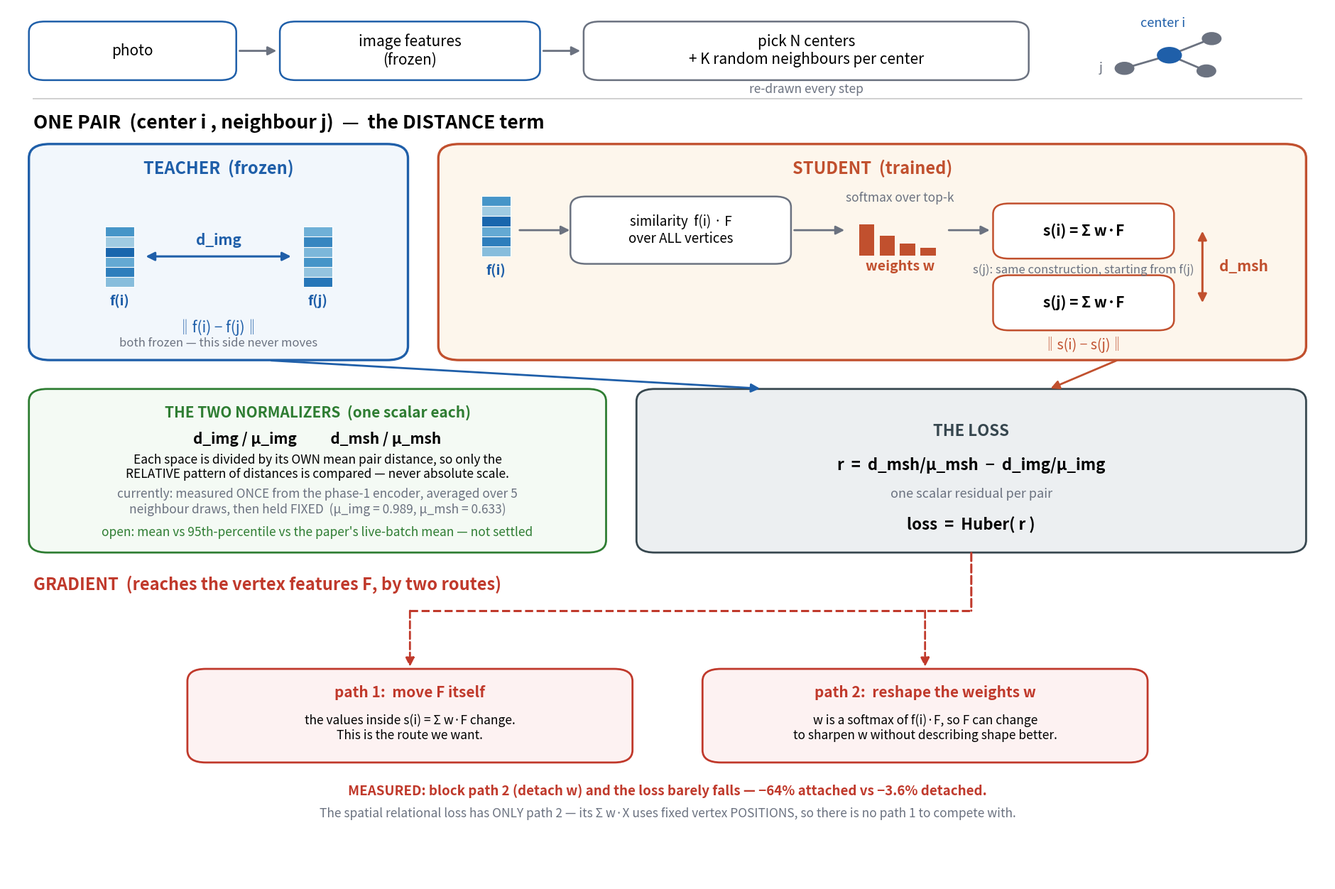

The matplotlib source for this figure: (Note: this script raises an exception after producing the figure.)
"""Regenerates media/rkd_feature_detail.png -- the per-pixel explainer for the FEATURE-space
RKD distance term (Tal, for a talk).

The original generator lived only in a session scratchpad and was lost with that pod; this is the
rebuilt, versioned version. Rebuilt 2026-08-31 with four fixes Tal asked for:
  1. the "similarity" caption now sits ON its block instead of floating beside it;
  2. d_msh is now DERIVED on the figure -- an explicit arrow between s(i) and s(j) with the formula,
     mirroring the teacher side, instead of a label floating at the edge;
  3. a panel showing how the FIXED normalizers are measured (and that the choice is still open);
  4. the Huber block now shows that it takes the DIFFERENCE of the two normalized distances,
     with an inset of the actual Huber curve.
"""
import os
import sys
import numpy as np
import matplotlib
matplotlib.use('Agg')
import matplotlib.pyplot as plt
from matplotlib.patches import FancyBboxPatch, FancyArrowPatch, Rectangle

BLUE   = '#1f5fa9'   # teacher / frozen
ORANGE = '#c1502e'   # student / trained
GREY   = '#6b7280'
RED    = '#c0392b'
GREEN  = '#2e7d32'

fig, ax = plt.subplots(figsize=(24, 16))
ax.set_xlim(0, 100); ax.set_ylim(0, 100); ax.axis('off')


def box(x, y, w, h, label, ec=GREY, fc='white', fs=15, weight='normal', tc='black', lw=1.8, r=1.2):
    ax.add_patch(FancyBboxPatch((x, y), w, h, boxstyle=f'round,pad=0.35,rounding_size={r}',
                                ec=ec, fc=fc, lw=lw, zorder=2))
    if label:
        ax.text(x + w / 2, y + h / 2, label, ha='center', va='center',
                fontsize=fs, weight=weight, color=tc, zorder=3)


def arrow(x1, y1, x2, y2, c=GREY, lw=2.0, style='-|>', ls='-', mut=18):
    ax.add_patch(FancyArrowPatch((x1, y1), (x2, y2), arrowstyle=style, mutation_scale=mut,
                                 color=c, lw=lw, linestyle=ls, zorder=4,
                                 shrinkA=0, shrinkB=0))


def caption(x, y, t, c=GREY, fs=13, ha='center', weight='normal', style='normal'):
    ax.text(x, y, t, ha=ha, va='center', fontsize=fs, color=c, weight=weight, style=style, zorder=5)


def feature_column(cx, cy, vals, color, label):
    """A little feature vector drawn as a stack of shaded cells."""
    cw, ch = 2.2, 1.15
    for n, v in enumerate(vals):
        ax.add_patch(Rectangle((cx - cw / 2, cy + n * ch), cw, ch,
                               fc=plt.get_cmap('Blues')(0.25 + 0.6 * v) if color == BLUE
                               else plt.get_cmap('Oranges')(0.25 + 0.6 * v),
                               ec='white', lw=0.8, zorder=3))
    ax.text(cx, cy - 1.6, label, ha='center', va='center', fontsize=14, color=color,
            weight='bold', zorder=5)


# ----------------------------------------------------------------- row 1: the sampling pipeline
box(2, 92, 15, 6, 'photo', ec=BLUE)
arrow(17.6, 95, 20.4, 95)
box(21, 92, 19, 6, 'image features\n(frozen)', ec=BLUE)
arrow(40.6, 95, 43.4, 95)
box(44, 92, 33, 6, 'pick N centers\n+ K random neighbours per center')
caption(60.5, 90.6, 're-drawn every step', ha='center', style='italic', fs=12.5)

# the little center/neighbour graph
gx, gy = 88, 94.5
ax.plot([gx, gx + 3.2], [gy, gy + 1.9], color=GREY, lw=2, zorder=2)
ax.plot([gx, gx - 3.4], [gy, gy - 1.5], color=GREY, lw=2, zorder=2)
ax.plot([gx, gx + 2.8], [gy, gy - 1.8], color=GREY, lw=2, zorder=2)
for px, py in [(gx + 3.2, gy + 1.9), (gx - 3.4, gy - 1.5), (gx + 2.8, gy - 1.8)]:
    ax.add_patch(plt.Circle((px, py), 0.75, fc=GREY, ec='none', zorder=3))
ax.add_patch(plt.Circle((gx, gy), 0.95, fc=BLUE, ec='none', zorder=4))
caption(gx - 0.5, gy + 3.6, 'center i', c=BLUE, fs=13)
caption(gx - 5.2, gy - 1.5, 'j', c=GREY, fs=13)

ax.plot([2, 98], [89.5, 89.5], color='#d0d0d0', lw=1.4)
ax.text(2, 86.8, 'ONE PAIR  (center i , neighbour j)  —  the DISTANCE term',
        fontsize=19, weight='bold', va='center')

# ----------------------------------------------------------------- TEACHER
box(2, 60, 28, 24, '', ec=BLUE, fc='#f2f7fc', lw=2.4, r=1.6)
caption(16, 81.5, 'TEACHER  (frozen)', c=BLUE, fs=17, weight='bold')
feature_column(8.5, 68, [0.3, 0.75, 0.45, 0.9, 0.2, 0.6], BLUE, 'f(i)')
feature_column(23.5, 68, [0.8, 0.25, 0.6, 0.35, 0.7, 0.4], BLUE, 'f(j)')
arrow(10.5, 71.5, 21.5, 71.5, c=BLUE, style='<|-|>', lw=2.2)
caption(16, 73.3, 'd_img', c=BLUE, fs=15, weight='bold')
caption(16, 63.4, '‖f(i) − f(j)‖', c=BLUE, fs=15)
caption(16, 61.6, 'both frozen — this side never moves', c=GREY, fs=12, style='italic')

# ----------------------------------------------------------------- STUDENT
box(33, 60, 65, 24, '', ec=ORANGE, fc='#fdf6ec', lw=2.4, r=1.6)
caption(65.5, 81.5, 'STUDENT  (trained)', c=ORANGE, fs=17, weight='bold')

feature_column(37, 71.5, [0.3, 0.75, 0.45, 0.9, 0.2, 0.6], BLUE, 'f(i)')
arrow(38.8, 74.5, 42.6, 74.5)
# FIX 1: the caption is now the block's own title, inside its frame
box(43, 71, 16, 7, 'similarity  f(i) · F\nover ALL vertices', fs=13.5, ec=GREY)
arrow(59.6, 74.5, 63.4, 74.5)

# weights bar chart
bx, by = 64.5, 71.6
for n, hgt in enumerate([3.6, 2.3, 1.4, 0.85]):
    ax.add_patch(Rectangle((bx + n * 1.55, by), 1.15, hgt, fc=ORANGE, ec='none', zorder=3))
caption(bx + 3.1, by - 1.3, 'weights w', c=ORANGE, fs=14, weight='bold')
caption(bx + 3.1, 78.2, 'softmax over top-k', c=GREY, fs=12.5)

arrow(71.3, 74.5, 74.4, 74.5)
box(75, 71.6, 13, 5.6, 's(i) = Σ w·F', fs=15, weight='bold', ec=ORANGE)
box(75, 63.4, 13, 5.6, 's(j) = Σ w·F', fs=15, weight='bold', ec=ORANGE)
caption(81.5, 69.9, 's(j): same construction, starting from f(j)', c=GREY, fs=12, style='italic')

# FIX 2: d_msh is now DERIVED here, with its own arrow, mirroring the teacher side
arrow(90.5, 74.4, 90.5, 66.2, c=ORANGE, style='<|-|>', lw=2.2)
caption(93.6, 70.3, 'd_msh', c=ORANGE, fs=15, weight='bold')
caption(81.5, 61.4, '‖s(i) − s(j)‖', c=ORANGE, fs=14)

# ----------------------------------------------------------------- FIX 3: the normalizers
box(2, 38, 43, 18, '', ec=GREEN, fc='#f4faf4', lw=2.0, r=1.4)
caption(23.5, 53.6, 'THE TWO NORMALIZERS  (one scalar each)', c=GREEN, fs=15, weight='bold')
caption(23.5, 50.6, 'd_img / μ_img          d_msh / μ_msh', c='black', fs=15, weight='bold')
caption(23.5, 47.4, 'Each space is divided by its OWN mean pair distance, so only the\n'
                    'RELATIVE pattern of distances is compared — never absolute scale.', c='black', fs=12.5)
caption(23.5, 43.4, 'currently: measured ONCE from the phase-1 encoder, averaged over 5\n'
                    'neighbour draws, then held FIXED  (μ_img = 0.989, μ_msh = 0.633)', c=GREY, fs=12.5)
caption(23.5, 39.9, 'open: mean vs 95th-percentile vs the paper\'s live-batch mean — not settled',
        c=GREEN, fs=12.5, style='italic')

# ----------------------------------------------------------------- FIX 4: Huber, explicitly
box(48, 38, 50, 18, '', ec='#37474f', fc='#eceff1', lw=2.0, r=1.4)
caption(73, 51.5, 'THE LOSS', c='#37474f', fs=16, weight='bold')
caption(73, 47.6, 'r  =  d_msh/μ_msh  −  d_img/μ_img', c='black', fs=16, weight='bold')
caption(73, 44.3, 'one scalar residual per pair', c=GREY, fs=13, style='italic')
caption(73, 40.8, 'loss  =  Huber( r )', c='black', fs=16, weight='bold')

# feeding arrows into the loss
arrow(20, 59.6, 57, 56.4, c=BLUE, lw=2.0)
arrow(84, 59.6, 79, 56.4, c=ORANGE, lw=2.0)

# ----------------------------------------------------------------- gradient
arrow(73, 37.6, 73, 31.0, c=RED, ls='--', lw=2.2, style='-')
ax.plot([30.5, 73, 69.5], [31.0, 31.0, 31.0], color=RED, lw=2.2, ls='--', zorder=4)
ax.text(2, 34.0, 'GRADIENT  (reaches the vertex features F, by two routes)',
        fontsize=17, weight='bold', color=RED, va='center')

box(14, 14, 33, 10, '', ec=RED, fc='#fdf2f2', lw=2.0, r=1.4)
caption(30.5, 21.6, 'path 1:  move F itself', c=RED, fs=15, weight='bold')
caption(30.5, 17.6, 'the values inside s(i) = Σ w·F change.\nThis is the route we want.', c='black', fs=12.5)

box(53, 14, 33, 10, '', ec=RED, fc='#fdf2f2', lw=2.0, r=1.4)
caption(69.5, 21.6, 'path 2:  reshape the weights w', c=RED, fs=15, weight='bold')
caption(69.5, 17.6, 'w is a softmax of f(i)·F, so F can change\nto sharpen w without describing shape better.',
        c='black', fs=12.5)

arrow(30.5, 31.0, 30.5, 24.6, c=RED, ls='--', lw=2.0)
arrow(69.5, 31.0, 69.5, 24.6, c=RED, ls='--', lw=2.0)

caption(50, 10.4, 'MEASURED: block path 2 (detach w) and the loss barely falls — '
                  '−64% attached vs −3.6% detached.', c=RED, fs=13.5, weight='bold')
caption(50, 7.8, 'The spatial relational loss has ONLY path 2 — its Σ w·X uses fixed vertex POSITIONS, '
                 'so there is no path 1 to compete with.', c=GREY, fs=12.5, style='italic')

out = 'media/rkd_feature_detail.png'
fig.savefig(out, dpi=100, bbox_inches='tight', facecolor='white')
print('saved', out)
